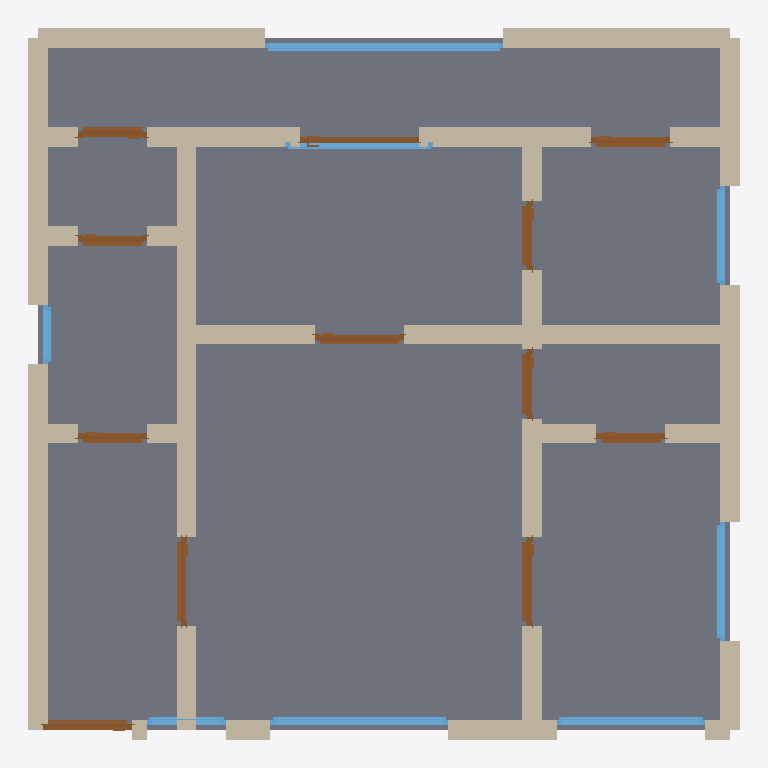
Plan cut of the same IFC building model at storey 'Ground Floor' (level 0.00 m, cut at 1.40 m), seen from above with north up, elements coloured by IFC class: 37 walls (beige), 12 doors (brown), 8 windows (light blue), 1 slab (grey). Cut surfaces are drawn darker.
Extent 7.2 m × 7.2 m × 2.7 m (x, y, z). Storeys (1): Ground Floor at 0.00 m. Elements (58): 37 IfcWall, 12 IfcDoor, 8 IfcWindow, 1 IfcSlab.

HEADER;
FILE_DESCRIPTION(('ViewDefinition[DesignTransferView]'),'2;1');
FILE_NAME('/dev/null','2026-05-05T20:17:06+05:30',(''),(''),'IfcOpenShell 0.8.5','IfcOpenShell 0.8.5','Nobody');
FILE_SCHEMA(('IFC4'));
ENDSEC;
DATA;
#1=IFCPROJECT('2DWXSRQhj1PRHomsjW3uzx',$,'A Kyiv Khrushchyovka 1-bed apartment — Soviet-era 1960s 5-st',$,$,$,$,(#10),#5);
#12=IFCSITE('1nNhjElaj6s8aIayqiRjEb',$,'Site',$,$,$,$,$,$,$,$,$,$,$);
#13=IFCBUILDING('1QJz8Fhwn5KO3t9CntumR6',$,'Building',$,$,$,$,$,$,$,$,$);
#16=IFCBUILDINGSTOREY('31AGjkCS9BGAcY0RF7_O9m',$,'Ground Floor',$,$,#22,$,$,$,$);
#2533=IFCSLAB('1FehNE9tf97xnO5lV2u6lO',$,'Floor',$,$,#2550,#2545,$,.FLOOR.);
#244=IFCWALL('0hswUUmlz32frMqQMcYNmu',$,'Exterior Wall',$,$,#265,#260,$,$);
#222=IFCWALL('1XuTCRzEb6Uxhn8RPI1fG8',$,'Exterior Wall',$,$,#243,#238,$,$);
#134=IFCWALL('2VQhzDsiv4FRPgjvdnzAQZ',$,'Exterior Wall',$,$,#155,#150,$,$);
#178=IFCWALL('2y8PfUBQvC58$ufE2TjnFc',$,'Exterior Wall',$,$,#199,#194,$,$);
#200=IFCWALL('0M8vIYNffDRxfza29VkV0s',$,'Exterior Wall',$,$,#221,#216,$,$);
#552=IFCWALL('1xbFYNdVLERRXeSXoG1_HU',$,'Interior Wall',$,$,#573,#568,$,$);
#156=IFCWALL('2jWj8pQcT9g9F7fk12dSfA',$,'Exterior Wall',$,$,#177,#172,$,$);
#464=IFCWALL('0_8yd$ZjH1kuf1HblejNCn',$,'Interior Wall',$,$,#485,#480,$,$);
#442=IFCWALL('1Rh8hh3xrB2AwMXSvhsItB',$,'Interior Wall',$,$,#463,#458,$,$);
#706=IFCWALL('0XusRXOwH0K82ChHJHoW5l',$,'Interior Wall',$,$,#727,#722,$,$);
#68=IFCWALL('2vFQRJoBjEKvr3hYOAqho1',$,'Exterior Wall',$,$,#89,#84,$,$);
#684=IFCWALL('0V1epiIg1DDBIzoCP4CvLd',$,'Interior Wall',$,$,#705,#700,$,$);
#376=IFCWALL('2_YZZWjqX0EwWsBhyvzUTg',$,'Interior Wall',$,$,#397,#392,$,$);
#266=IFCWALL('34M48x9A16C8GobVGGOu30',$,'Interior Wall',$,$,#287,#282,$,$);
#2188=IFCWINDOW('1xvh43h153lA0VFYB_d6aq',$,'Window',$,$,#2242,#2237,$,1.2,2.4,$,$,$);
#288=IFCWALL('0y7gAm_oj0Pfzs8vNWcLKU',$,'Interior Wall',$,$,#309,#304,$,$);
#354=IFCWALL('3exmyk4AX1wOVN294NmPH3',$,'Interior Wall',$,$,#375,#370,$,$);
#486=IFCWALL('2MgT5SwMn61PO1$NsaVBMm',$,'Interior Wall',$,$,#507,#502,$,$);
#574=IFCWALL('1WxfA0aLH0w9yNtz1lTsbZ',$,'Interior Wall',$,$,#595,#590,$,$);
#728=IFCWALL('0ASC0vlILDKg$p4$TXLwl7',$,'Interior Wall',$,$,#749,#744,$,$);
#112=IFCWALL('2zK6WUGtXBzf1g2zw9jIsd',$,'Exterior Wall',$,$,#133,#128,$,$);
#1858=IFCWINDOW('1Ms$Nl$rT2pxb7Ltu6i3HK',$,'Window',$,$,#1912,#1907,$,1.2,1.8,$,$,$);
#662=IFCWALL('2xhjcxZkvFFx7BEaf8$iY3',$,'Interior Wall',$,$,#683,#678,$,$);
#1968=IFCWINDOW('04NSjUOOvAeQpzV8iGstsZ',$,'Window',$,$,#2022,#2017,$,1.2,1.5,$,$,$);
#640=IFCWALL('3Po$i_tUT6dOgb8KzgoE_m',$,'Interior Wall',$,$,#661,#656,$,$);
#772=IFCWALL('0tP$OYS1X6SgxhtAqfSPpo',$,'Interior Wall',$,$,#793,#788,$,$);
#508=IFCWALL('1Do6y$5w5D1AyTfaiJtMYy',$,'Interior Wall',$,$,#529,#524,$,$);
#530=IFCWALL('3d9vOFQK9BzRC8lc8seGMK',$,'Interior Wall',$,$,#551,#546,$,$);
#750=IFCWALL('301wGCD7P1x9nTPlmIjmIr',$,'Interior Wall',$,$,#771,#766,$,$);
#2023=IFCWINDOW('0pbTCMApbCCfQu1tUjBWTw',$,'Window',$,$,#2077,#2072,$,1.2,1.2,$,$,$);
#1093=IFCDOOR('1nNy6gbDH5XuxzAhA1vWQL',$,'Door',$,$,#1177,#1172,$,2.1,0.9,$,$,$);
#46=IFCWALL('10pQFyHDPA1QDTwXsmo4tF',$,'Exterior Wall',$,$,#67,#62,$,$);
#838=IFCDOOR('3GVAho4lX9t9ngt66__siH',$,'Door',$,$,#922,#917,$,2.1,0.9,$,$,$);
#1263=IFCDOOR('0niBLkDiTFjANoy7rFOb_X',$,'Door',$,$,#1347,#1342,$,2.1,0.9,$,$,$);
#923=IFCDOOR('2GZh3Te9D7m9yfSv0GLm_t',$,'Door',$,$,#1007,#1002,$,2.1,0.9,$,$,$);
#2078=IFCWINDOW('1RlzwRzlHB7Pc18EhBboQM',$,'Window',$,$,#2132,#2127,$,1.2,1.5,$,$,$);
#596=IFCWALL('3wOxoIMNn4VOll14s_e05u',$,'Interior Wall',$,$,#617,#612,$,$);
#2133=IFCWINDOW('3ScB$5nD90deC9lcaw3i0G',$,'Window',$,$,#2187,#2182,$,1.2,1.0,$,$,$);
#1773=IFCDOOR('3q9qmVm3TDcwE_9Orcvm4U',$,'Door',$,$,#1857,#1852,$,2.1,0.8,$,$,$);
#1688=IFCDOOR('13sotNebXCv8vfS4rbPWuL',$,'Door',$,$,#1772,#1767,$,2.1,1.2,$,$,$);
#310=IFCWALL('11Hrk_TaLEdhQW40BxDxC0',$,'Interior Wall',$,$,#331,#326,$,$);
#1348=IFCDOOR('1Bi6h8omb69BrhdnJf1wH_',$,'Door',$,$,#1432,#1427,$,2.1,0.7,$,$,$);
#816=IFCWALL('3_CR1WI_n1EATumRAUteGT',$,'Interior Wall',$,$,#837,#832,$,$);
#1433=IFCDOOR('3S2$2tTgX9vgRJdmWPbjuP',$,'Door',$,$,#1517,#1512,$,2.1,0.7,$,$,$);
#1518=IFCDOOR('2Q8u2XJOjF1hP$DxV6b9N_',$,'Door',$,$,#1602,#1597,$,2.1,0.7,$,$,$);
#1603=IFCDOOR('28eloSVkD8FvEj$VObg1he',$,'Door',$,$,#1687,#1682,$,2.1,0.7,$,$,$);
#1178=IFCDOOR('3V0DZSLKr9ARDy7Z1oQKLz',$,'Door',$,$,#1262,#1257,$,2.1,0.7,$,$,$);
#1008=IFCDOOR('2Ziv1Y9j51IR_6DaOfVxPo',$,'Door',$,$,#1092,#1087,$,2.1,0.7,$,$,$);
#618=IFCWALL('0jprdOKgb67vQsStsP8FFl',$,'Interior Wall',$,$,#639,#634,$,$);
#794=IFCWALL('1acLVkIGP9LA_f5rkJ4JqE',$,'Interior Wall',$,$,#815,#810,$,$);
#332=IFCWALL('1hj7qgxmfCBOxtLieifleF',$,'Interior Wall',$,$,#353,#348,$,$);
#90=IFCWALL('0QR5U0loP83wpJ0gziRaQp',$,'Exterior Wall',$,$,#111,#106,$,$);
#1913=IFCWINDOW('0YwXGqcCn36gY3hfrcYcUp',$,'Window',$,$,#1967,#1962,$,1.2,0.8,$,$,$);
#2243=IFCWINDOW('0swFTbaIn9qPZ2v_xzoLAV',$,'Window',$,$,#2297,#2292,$,1.2,0.6,$,$,$);
#23=IFCWALL('1wDUTy97b7BvY9PE$QMJuq',$,'Exterior Wall',$,$,#45,#39,$,$);
#398=IFCWALL('0HQRTzZyn8fB6ZbMQH1Dt5',$,'Interior Wall',$,$,#419,#414,$,$);
#420=IFCWALL('32Twp5FZjEkviedjb65g5f',$,'Interior Wall',$,$,#441,#436,$,$);
ENDSEC;
